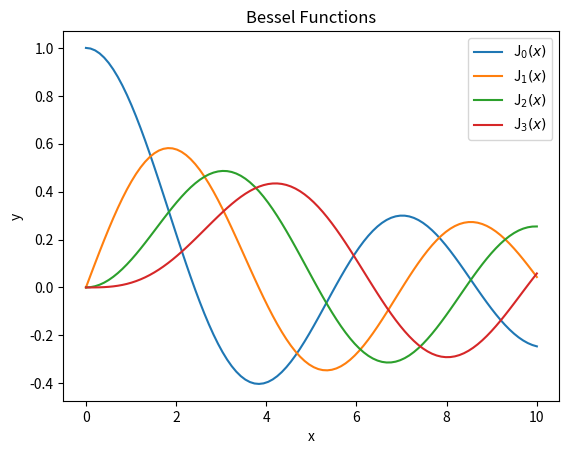
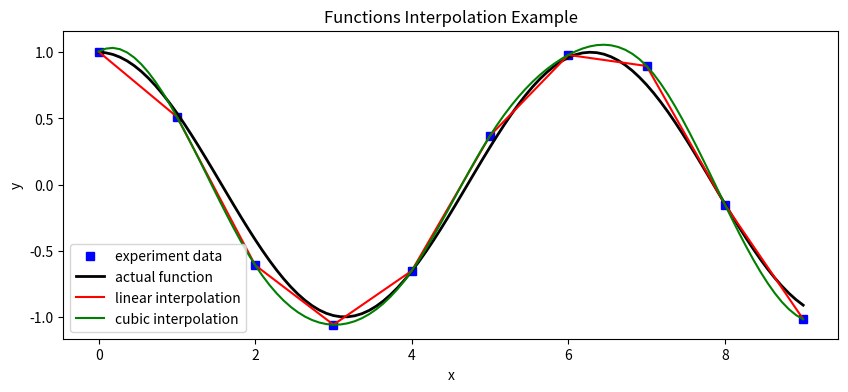

Write Python code to recreate these figures, in order.
import numpy as np
from scipy.special import jn, yn, jn_zeros, yn_zeros
from scipy.integrate import quad, dblquad, tplquad
import matplotlib.pyplot as plt
from scipy.interpolate import interp1d
import random as rand
 
def function_defined(x):
    return np.cos(x)
 
def main():
    # example 1: calculate first and second kind bessel functions
    alpha = 0
    x = 0.0
    print("first kind bessel function printed")
    print("J_{}({}) = {}".format(alpha, x, jn(alpha, x)))
    x = 1.0
    print("second kind bessel function")
    print("Y_{}({}) = {}".format(alpha, x, yn(alpha, x)))
    
    # plot four bessel functions
    x = np.linspace(0, 10, 100)
    fig, ax = plt.subplots()
    
    for alpha in range(4):
        ax.plot(x, jn(alpha, x), label=r"J$_{}(x)$".format(alpha))
        ax.legend()
        plt.xlabel("x")
        plt.ylabel("y")
        plt.title("Bessel Functions")
        plt.show()

    # example 2: calculate definite integral to be used in the calculations
    a = 0
    b = 1
    integral_value, absolute_error = quad(function_defined, a, b)
    print("integral value: {} \nabsolute error:{}".format(integral_value, absolute_error))
                    
    # example 3. linear and cubic functions interpolation
    n = np.arange(0, 10)
    x = np.linspace(0, 9, 100)
    
    # set the actual function
    y_actual = function_defined(x)
    
    # generate random experiment data
    y_experiment = function_defined(n) + 0.1 * np.random.randn(len(n))
    linear_interpolation = interp1d(n, y_experiment, kind="linear")
    
    # get linear interpolation
    y_linear_interpolation = linear_interpolation(x)
    cubic_interpolation = interp1d(n, y_experiment, kind="cubic")
    
    # get cubic interpolation
    y_cubic_interpolation = cubic_interpolation(x)
    
    # plot y actual, experiment, linear and cubic interpolation
    fig, ax = plt.subplots(figsize=(10,4))
    ax.plot(n, y_experiment, "bs", label="experiment data")
    ax.plot(x, y_actual, "k", lw=2, label="actual function")
    ax.plot(x, y_linear_interpolation, "r", label="linear interpolation")
    ax.plot(x, y_cubic_interpolation, "g", label="cubic interpolation")
    ax.legend(loc=3)
    plt.xlabel("x")
    plt.ylabel("y")
    plt.title("Functions Interpolation Example")
    print("Showing the function in the GUI")
    plt.show()
 

if __name__ == '__main__':
    main()